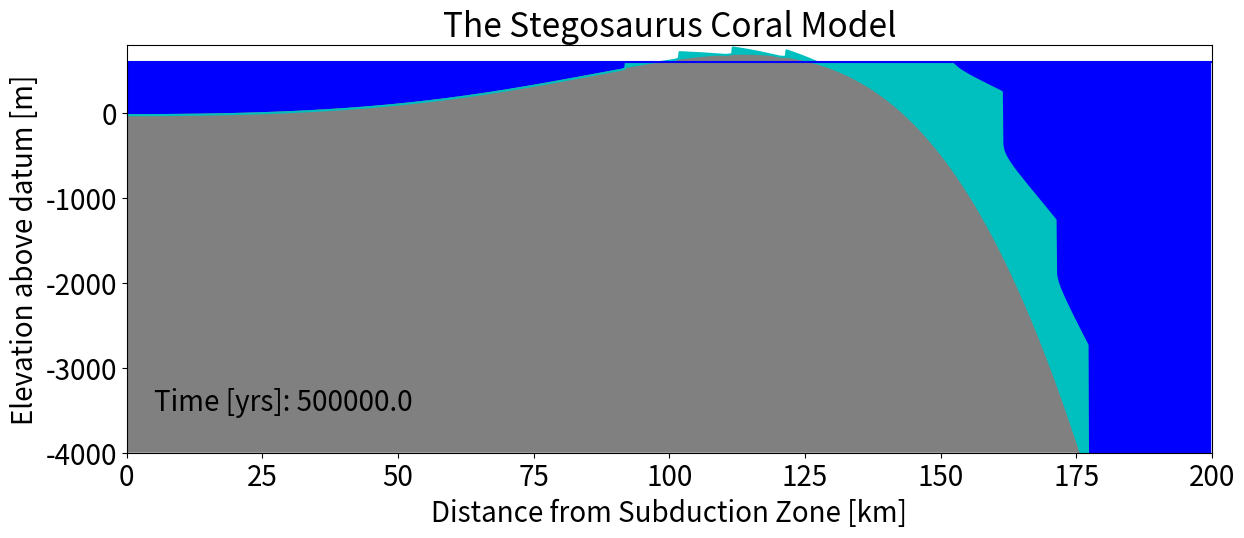

The matplotlib source for this figure: (Note: this script raises an exception after producing the figure.)
# -*- coding: utf-8 -*-
"""
Created on Wed Jan 27 14:12:12 2016

[redacted]

Modeling class, week 3.

Model for coral growth and drowning on a subducting
or uplifting plate (after Galewsky 1998).

USER GUIDE:
-all user defined variables are set in __name__ block at bottom
-this will export a figure called 'shobe_coral.png' to your working directory.
"""
from __future__ import division #true division
import numpy as np #numeric python
import matplotlib #plotting
import matplotlib.pyplot as plt #plotting
matplotlib.rcParams.update({'font.size': 20})  #plot font size       
        
class Coral: #container to hold all the model functions
    def flex(self, max_deflec, x, flex_param): #does flexure calcs
        deflection = max_deflec * np.exp(-(x / flex_param)) * np.cos(x / flex_param)
        return deflection
        
    def grow_coral(self, depth, up_growth_rate, max_up_growth_rate, surf_light_intens, extinct_coeff, saturat_light_intens):
        self.up_growth_rate[depth > 50] = 0
        self.up_growth_rate[(depth >= 0) & (depth <= 50)] = max_up_growth_rate * np.tanh(surf_light_intens * np.exp(-extinct_coeff * depth[(depth >= 0) & (depth <= 50)]) / saturat_light_intens)
        self.up_growth_rate[depth < 0] = 0
        return self.up_growth_rate
        
    def initialize(self, x_min, x_max, dx, t_min, t_max, dt, init_pos_line_load, g, flex_rigid, dens_mantle, dens_ocean):
        self.times = np.arange(t_min, t_max + dt, dt) #time vector
        self.subducting_plate_x = np.arange(x_min, x_max, dx) #space vector
        self.flex_param = np.power(4 * flex_rigid / ((dens_mantle - dens_ocean) * g), 1/4)
        self.bedrock_height = np.zeros((len(self.subducting_plate_x)))
        self.coral_height = np.zeros((len(self.subducting_plate_x)))
        self.up_growth_rate = np.zeros((len(self.subducting_plate_x)))
        self.pos_line_load = init_pos_line_load      
        sea_level_condition = 60 * np.sin(self.times / (5000 * np.pi))
        self.schematic_fig = plt.figure(figsize=(14,6)) #instantiate figure
        self.schematic = plt.subplot()
        plt.gcf().subplots_adjust(bottom=0.20)
        plt.xlabel('Distance from Subduction Zone [km]')
        plt.ylabel('Elevation above datum [m]')
        plt.ion()
        plt.show()
        
        return sea_level_condition
            
    def run(self, sea_level_condition, max_deflection, conv_rate, t_plot, dt, max_up_growth_rate, surf_light_intens, extinct_coeff, saturat_light_intens):
        x = self.pos_line_load - self.subducting_plate_x #distance from load to point
        x_for_plotting = np.arange(x_min/1000, x_max/1000, dx/1000)
        deflection = coral_model.flex(max_deflection, x, self.flex_param)
        bedrock_height = -deflection
        msl = max(bedrock_height-100)
        run_count = 0
        for t in range(len(self.times)-1):
            run_count +=1 #keep track of iterations
            current_time = self.times[t]
            rel_sl = msl + sea_level_condition[run_count - 1]
            x = abs(self.pos_line_load - self.subducting_plate_x) #distance from load to point
            deflection = coral_model.flex(max_deflection, x, self.flex_param)
            self.bedrock_height = -deflection #adjust bedrock height to account for deflection
            depth = rel_sl - (self.bedrock_height + self.coral_height)
            self.up_growth_rate = coral_model.grow_coral(depth, self.up_growth_rate, max_up_growth_rate, surf_light_intens, extinct_coeff, saturat_light_intens)
            self.coral_height += (self.up_growth_rate * dt) #THIS IS THE SOLVER STEP!!!
            self.pos_line_load -= (conv_rate * dt) #advance line load to the "left"
            plate_for_plot = self.subducting_plate_x[self.subducting_plate_x <= self.pos_line_load]
            x_for_plotting = x_for_plotting[self.subducting_plate_x/1000 <= self.pos_line_load/1000]
            if current_time % t_plot == 0: #do plotting and filling 
                self.schematic.clear()
                self.schematic.plot(x_for_plotting, self.bedrock_height[0:len(plate_for_plot)], color='.5', label='Bedrock')
                self.schematic.plot(x_for_plotting, self.bedrock_height[0:len(plate_for_plot)]+self.coral_height[0:len(plate_for_plot)], color='c', label='Coral')
                self.schematic.plot((min(x_for_plotting), max(self.subducting_plate_x)), (rel_sl, rel_sl), color='b', label='Water')
                self.schematic.fill_between(x_for_plotting, -4000, self.bedrock_height[0:len(plate_for_plot)], facecolor='.5', interpolate=True)
                self.schematic.fill_between(self.subducting_plate_x/1000, self.bedrock_height+self.coral_height, rel_sl, where=rel_sl >self.bedrock_height+self.coral_height, facecolor='b', interpolate=True)
                self.schematic.fill_between(x_for_plotting, self.bedrock_height[0:len(plate_for_plot)], self.bedrock_height[0:len(plate_for_plot)]+self.coral_height[0:len(plate_for_plot)], where=self.bedrock_height[0:len(plate_for_plot)]+self.coral_height[0:len(plate_for_plot)] >self.bedrock_height[0:len(plate_for_plot)], facecolor='c', interpolate=True)
                self.schematic.set_ylim(-4000, 800)
                self.schematic.set_xlim(0, 200)
                plt.title('The Stegosaurus Coral Model')
                plt.xlabel('Distance from Subduction Zone [km]')
                plt.ylabel('Elevation above datum [m]')
                plt.text(5, -3500, 'Time [yrs]: %.1f' % current_time)
                plt.pause(0.2)
            else:
                pass
            
    def finalize(self):
        self.schematic_fig.savefig('shobe_corals.png', bbox_inches='tight')
        
if __name__ == "__main__": 
    x_min = 0 #m
    x_max = 200000 #m
    dx = 100 #m
    t_min = 0 #years
    t_max = 600000 #years
    dt = 10 #yrs
    t_plot = 10000#years
    init_pos_line_load = 250000 #m, end of x domain
    conv_rate = 0.1 #convergence rate, m/yr
    max_deflec = 10000 #max deflection, m
    g = 9.81 #ms-2
    flex_rigid = 1e22 #flexural rigidity, Nm
    dens_mantle = 3300 #kg/m3
    dens_ocean = 1030 #kg/m3
    max_up_growth_rate = .012 #m/yr
    extinct_coeff = .16 #/m
    surf_light_intens = 2250 #uE m-2 s-1
    saturat_light_intens = 450 #uE m-2 s-1
    #instantiate classes
    coral_model = Coral()
    #INITIALIZE
    sl_condition = coral_model.initialize(x_min, x_max, dx, t_min, t_max, dt, init_pos_line_load, g, flex_rigid, dens_mantle, dens_ocean)
    #RUN
    coral_model.run(sl_condition, max_deflec, conv_rate, t_plot, dt, max_up_growth_rate, surf_light_intens, extinct_coeff, saturat_light_intens)
    #FINALIZE
    coral_model.finalize()